Dataset: dataset (GitHub, MogusaShirose/mlai_project_final). Classes: apple, strawberry.

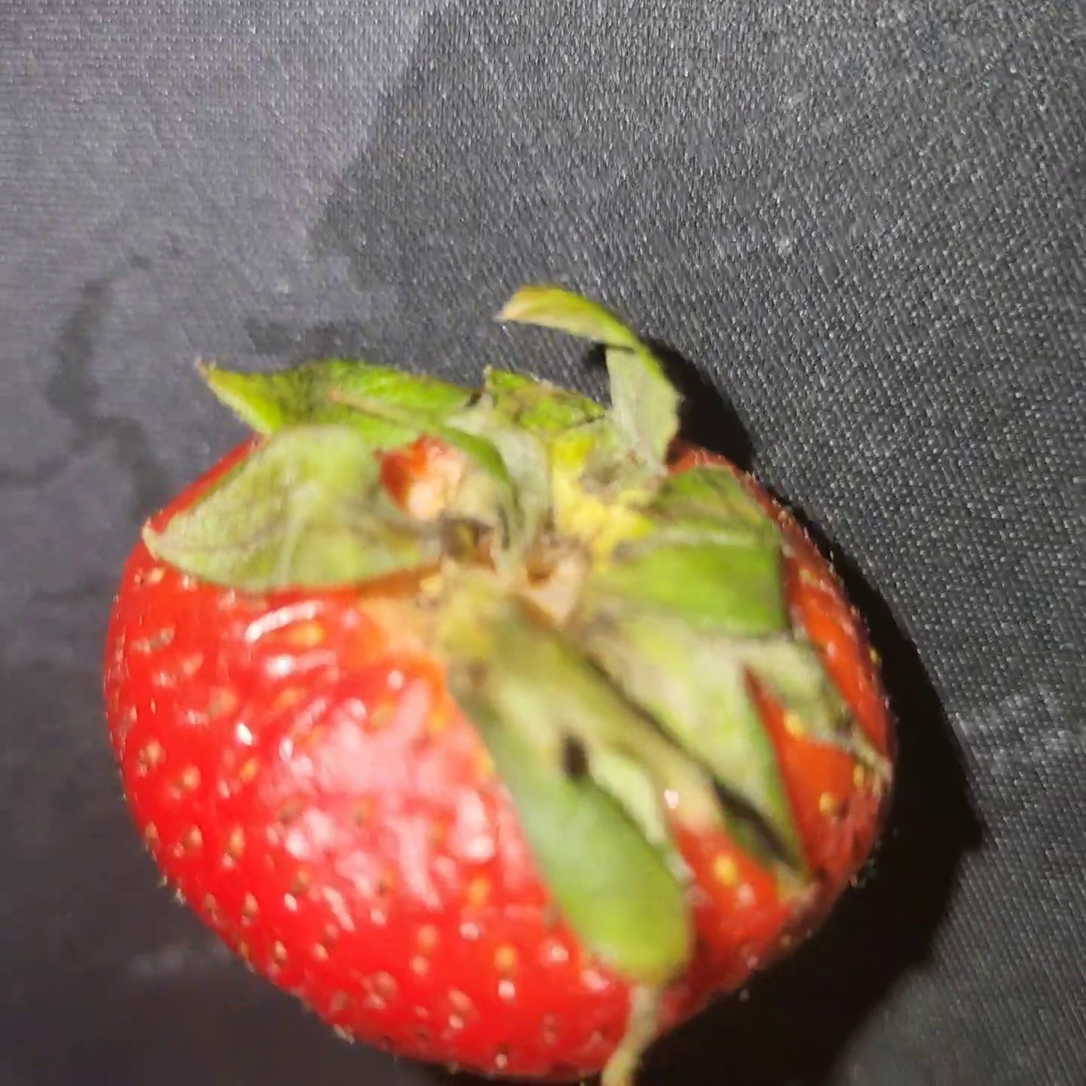
Label: strawberry

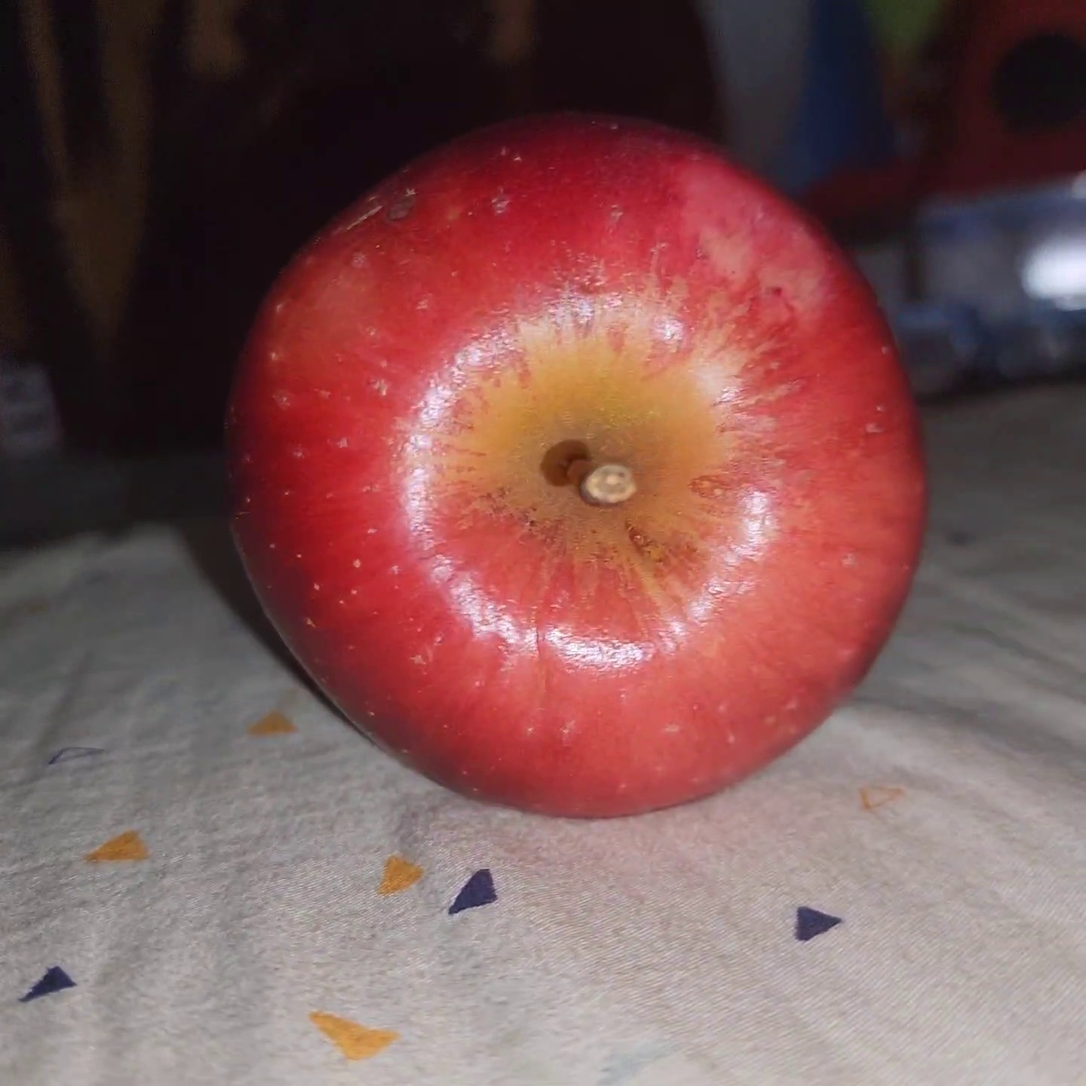
Label: apple

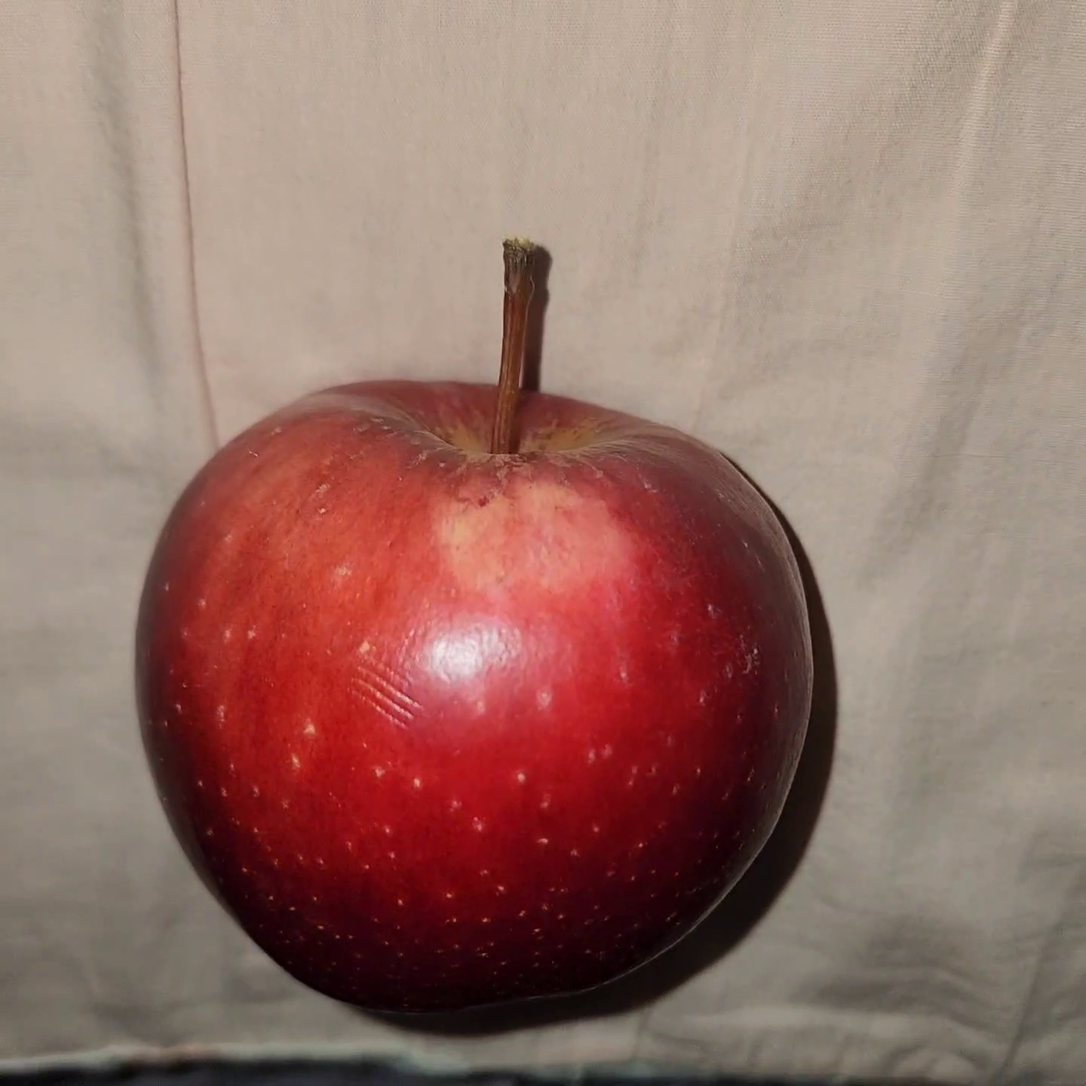
Label: apple

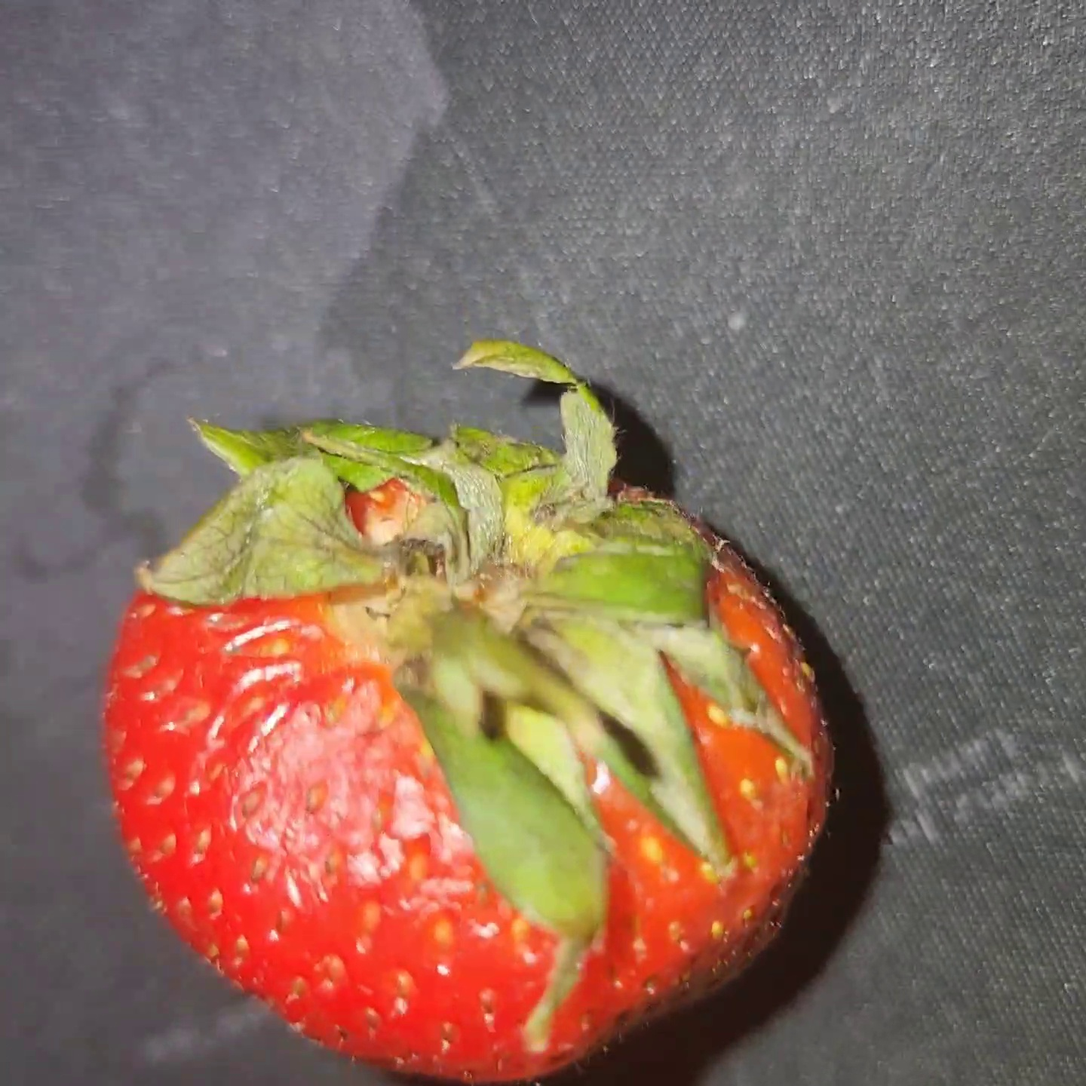
Label: strawberry

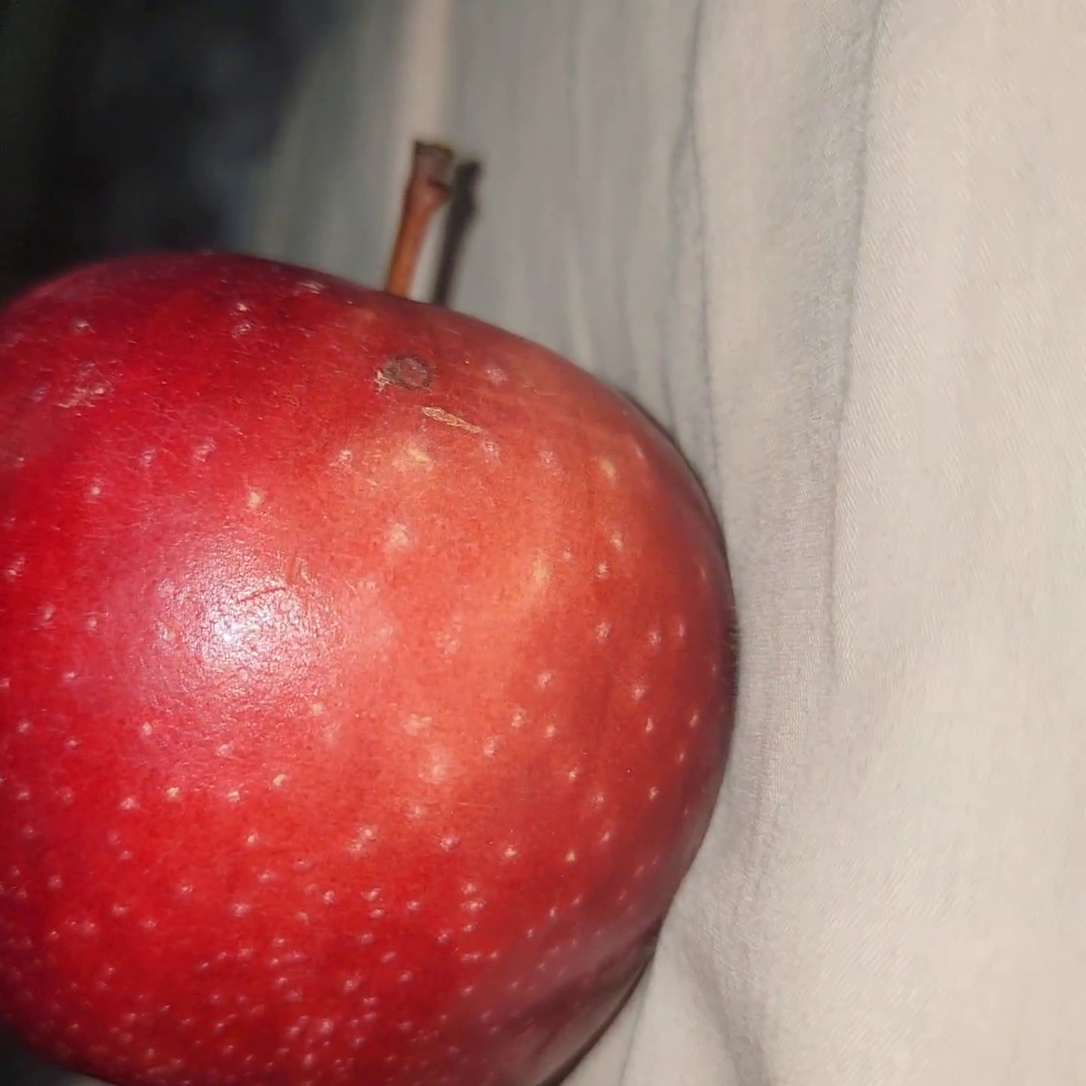
Label: apple

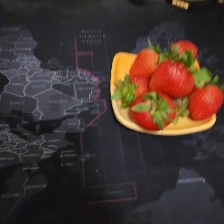
Label: strawberry
